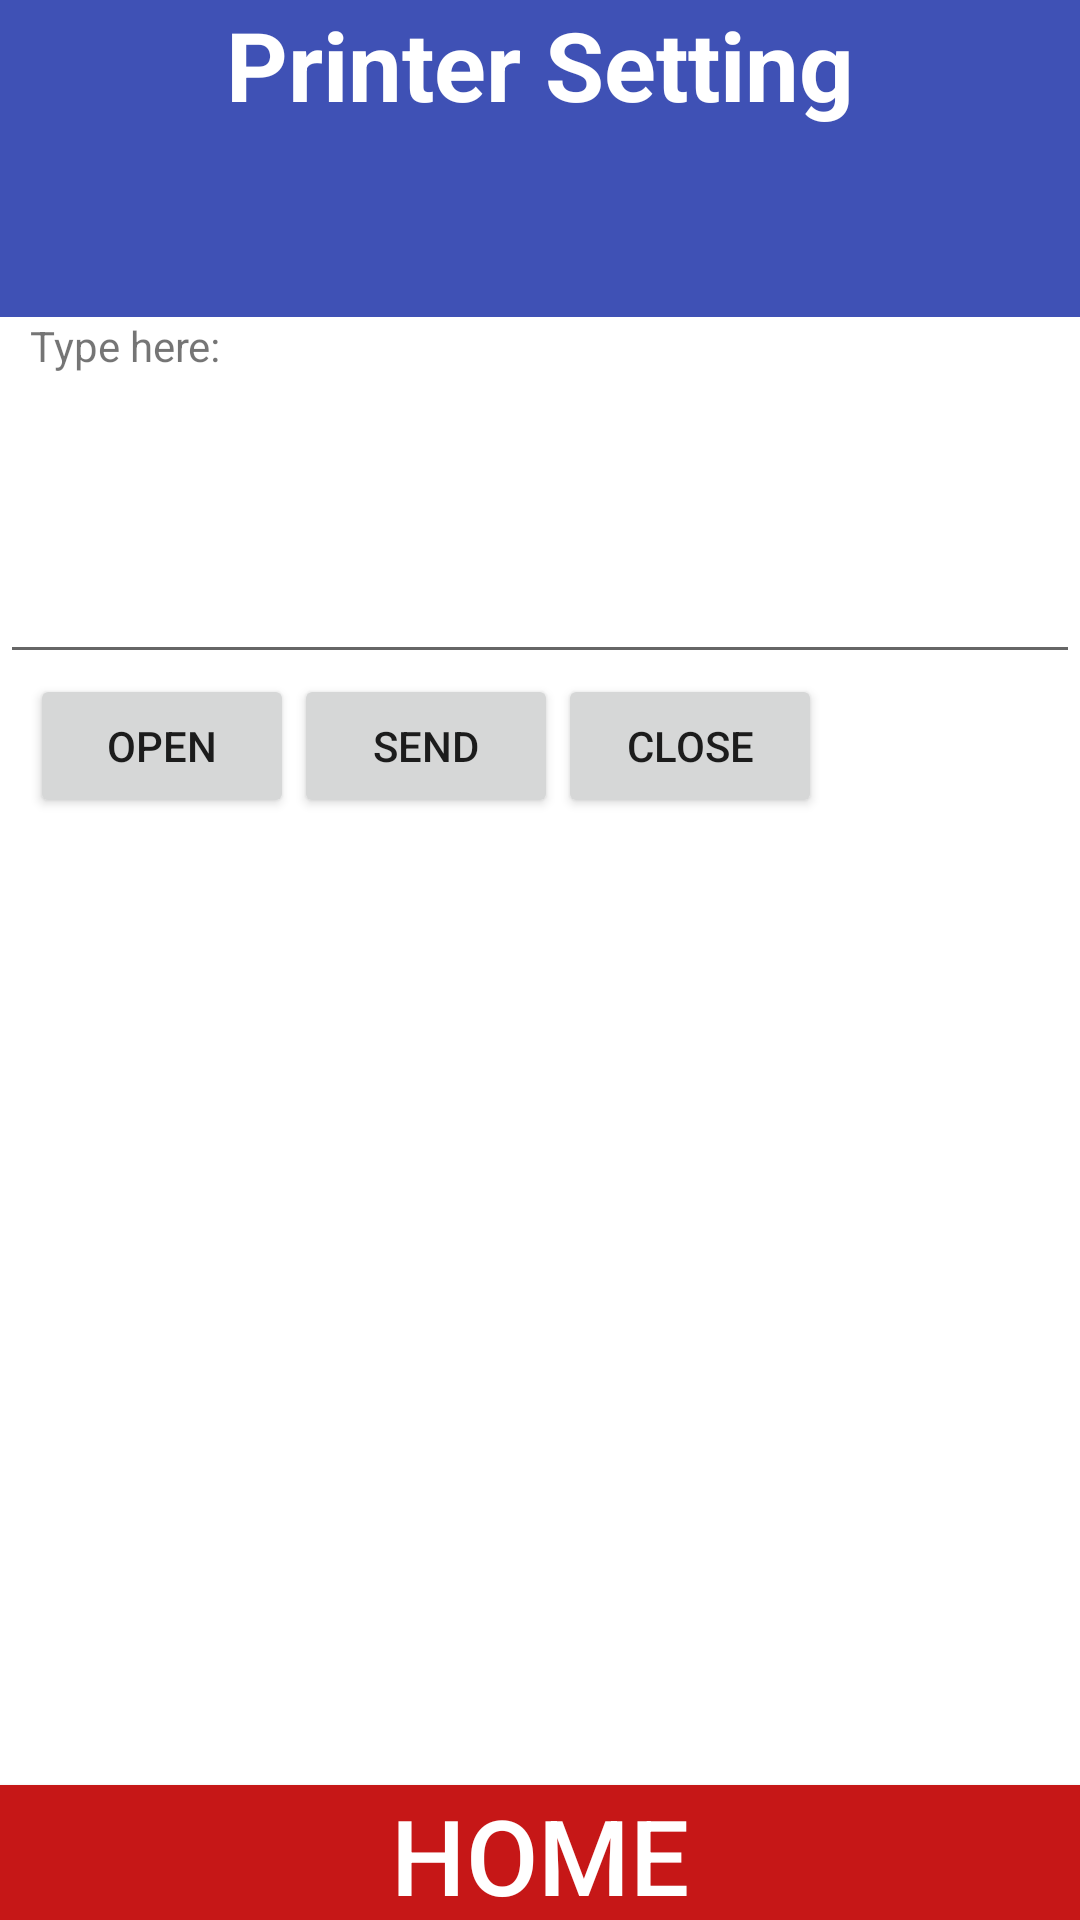

Android layout source for this screen:
<!-- AndroidManifest.xml: application theme AppTheme -->
<!-- res/layout/printer_setting.xml -->
<LinearLayout xmlns:android="http://schemas.android.com/apk/res/android"
    android:orientation="vertical"
    android:layout_width="match_parent"
    android:layout_height="match_parent"
    android:background="#ffffff">
    <TextView
        android:layout_width="match_parent"
        android:layout_height="70dip"
        android:paddingTop="@dimen/activity_horizontal_margin"
        android:textAppearance="?android:attr/textAppearanceLarge"
        android:textAlignment="center"
        android:text="Printer Setting"
        android:textStyle="bold"
        android:textSize="32sp"
        android:textColor="#ffffff"
        android:id="@+id/textView"
        android:background="#3f51B5"
        android:layout_weight="10"/>
    <LinearLayout
        android:layout_width="match_parent"
        android:layout_height="wrap_content"
        android:layout_weight="80"
        android:orientation="vertical">
        <TextView
            android:id="@+id/label"
            android:layout_width="fill_parent"
            android:layout_height="wrap_content"
            android:text="Type here:"
            android:layout_marginLeft="10dp"/>

        <EditText
            android:id="@+id/entry"
            android:layout_width="fill_parent"
            android:layout_height="100dp"
            android:layout_below="@id/label"
            android:inputType="textMultiLine"
            />
        <LinearLayout
        android:layout_width="match_parent"
        android:layout_height="wrap_content"
        android:layout_weight="10">
        <Button
            android:id="@+id/open"
            android:layout_width="wrap_content"
            android:layout_height="wrap_content"
            android:layout_marginLeft="10dip"
            android:text="Open" />

        <Button
            android:id="@+id/send"
            android:layout_width="wrap_content"
            android:layout_height="wrap_content"
            android:text="Send" />

        <Button
            android:id="@+id/close"
            android:layout_width="wrap_content"
            android:layout_height="wrap_content"
            android:text="Close" />
    </LinearLayout>
        </LinearLayout>
    <LinearLayout
        android:layout_width="match_parent"
        android:layout_height="wrap_content"
        android:layout_weight="10"
        android:gravity="bottom">
        <Button
            android:layout_width="match_parent"
            android:layout_height="45dip"
            android:background="#FFC61717"
            android:textColor="#ffffff"
            android:textSize="35sp"
            android:text="Home"
            android:id="@+id/homeButton"
             />
    </LinearLayout>
</LinearLayout>
<!-- resources referenced by this layout -->
<resources>
  <style name="AppTheme" parent="Theme.AppCompat.Light.DarkActionBar">
          
          <item name="colorPrimary">@color/colorPrimary</item>
          <item name="colorPrimaryDark">@color/colorPrimaryDark</item>
          <item name="colorAccent">@color/colorAccent</item>
      </style>
  <!-- not gathered from this repository: default colours our renderer supplied (Android Studio template values) -->
  <color name="colorPrimary">#FF6200EE</color>
  <color name="colorPrimaryDark">#FF3700B3</color>
  <color name="colorAccent">#FF03DAC5</color>
</resources>
